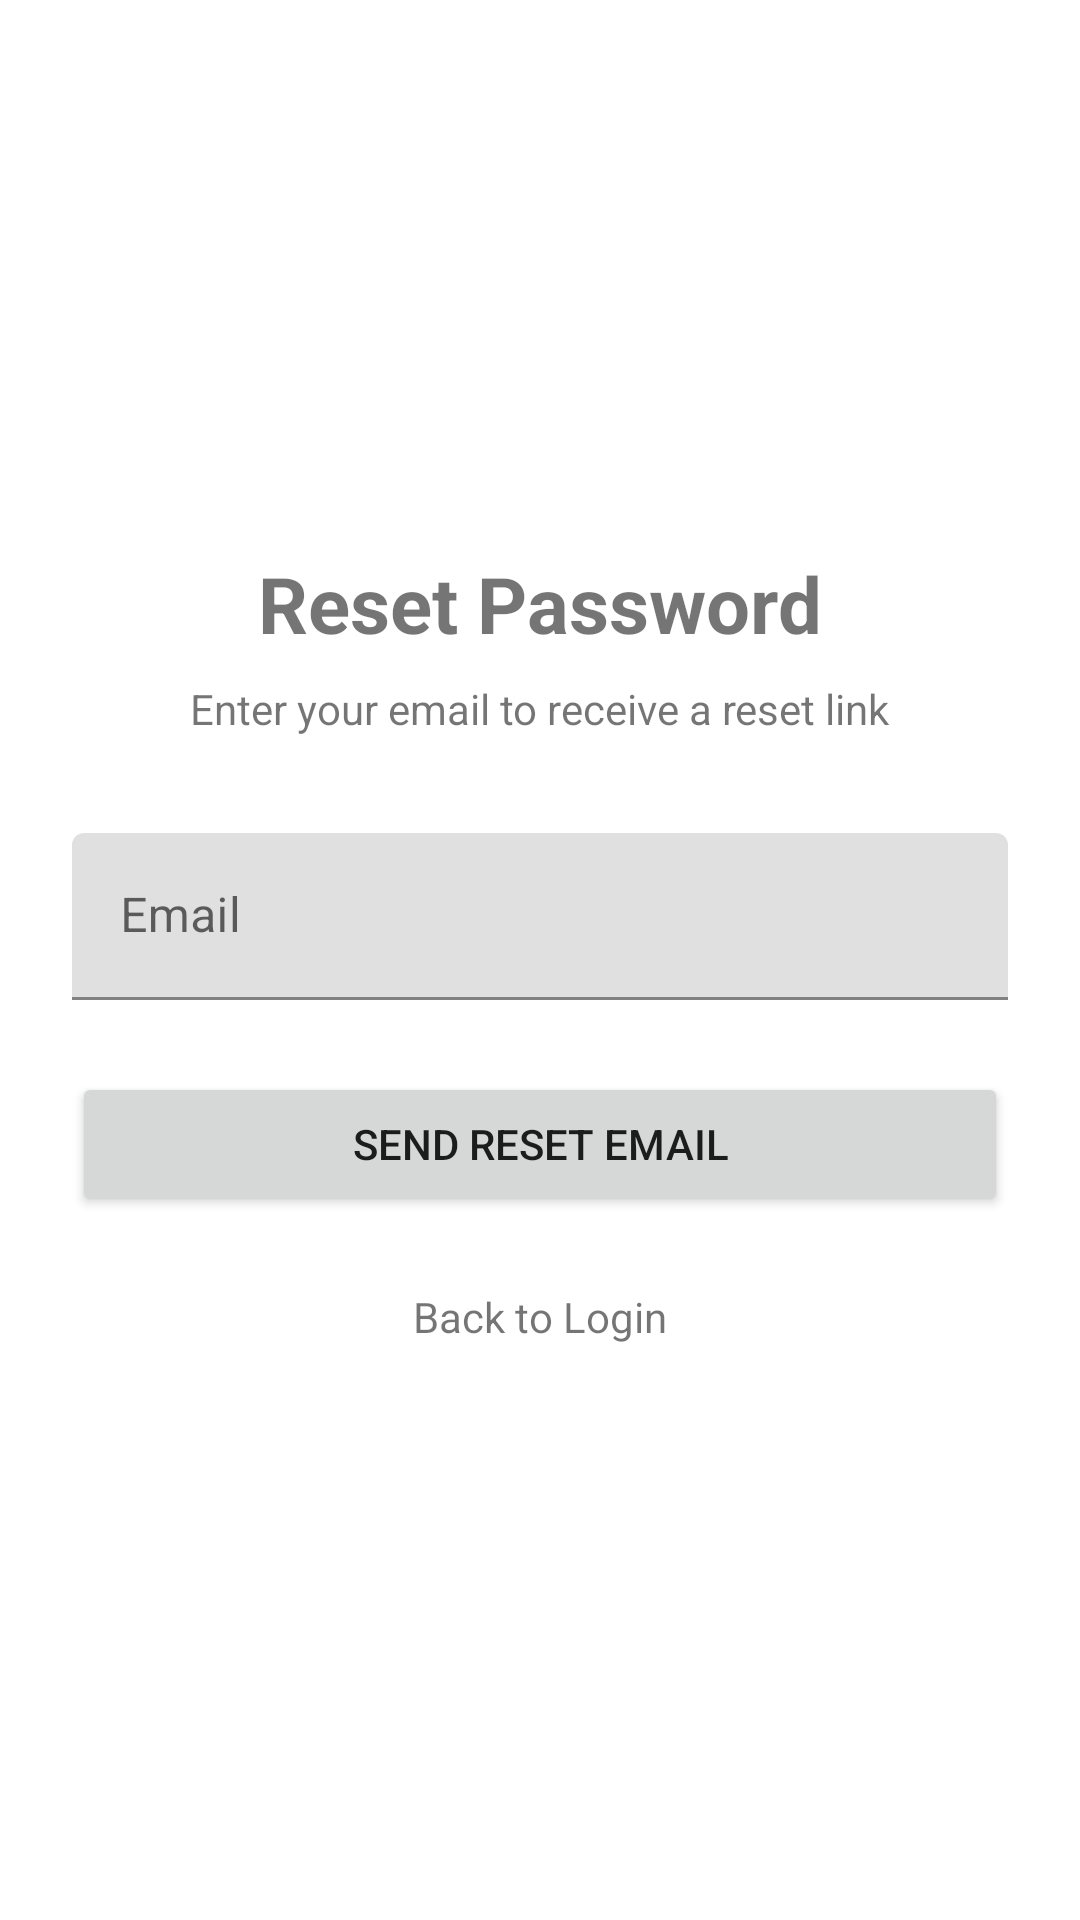

The Android layout XML behind this screen, and the referenced resources:
<!-- AndroidManifest.xml: application theme Theme.ArogyaSahayaLocal -->
<!-- res/layout/activity_forgot_password.xml -->
<?xml version="1.0" encoding="utf-8"?>
<LinearLayout xmlns:android="http://schemas.android.com/apk/res/android"
    android:layout_width="match_parent"
    android:layout_height="match_parent"
    android:orientation="vertical"
    android:padding="24dp"
    android:gravity="center_vertical">

    <TextView
        android:layout_width="wrap_content"
        android:layout_height="wrap_content"
        android:text="Reset Password"
        android:textSize="26sp"
        android:textStyle="bold"
        android:layout_gravity="center_horizontal"
        android:layout_marginBottom="8dp"/>

    <TextView
        android:layout_width="wrap_content"
        android:layout_height="wrap_content"
        android:text="Enter your email to receive a reset link"
        android:layout_gravity="center_horizontal"
        android:layout_marginBottom="32dp"/>

    <com.google.android.material.textfield.TextInputLayout
        android:layout_width="match_parent"
        android:layout_height="wrap_content"
        android:layout_marginBottom="24dp">
        <com.google.android.material.textfield.TextInputEditText
            android:id="@+id/etEmail"
            android:layout_width="match_parent"
            android:layout_height="wrap_content"
            android:hint="Email"
            android:inputType="textEmailAddress"/>
    </com.google.android.material.textfield.TextInputLayout>

    <Button
        android:id="@+id/btnResetPassword"
        android:layout_width="match_parent"
        android:layout_height="wrap_content"
        android:text="Send Reset Email"
        android:layout_marginBottom="16dp"/>

    <TextView
        android:id="@+id/tvBackToLogin"
        android:layout_width="wrap_content"
        android:layout_height="wrap_content"
        android:text="Back to Login"
        android:layout_gravity="center_horizontal"
        android:padding="8dp"/>

</LinearLayout>
<!-- resources referenced by this layout -->
<resources>
  <style name="Theme.ArogyaSahayaLocal" parent="Theme.MaterialComponents.DayNight.DarkActionBar">
          <item name="colorPrimary">@color/green_500</item>
          <item name="colorPrimaryVariant">@color/green_700</item>
          <item name="colorOnPrimary">@color/white</item>
          <item name="colorSecondary">@color/teal_200</item>
          <item name="colorSecondaryVariant">@color/teal_700</item>
          <item name="colorOnSecondary">@color/black</item>
          <item name="android:statusBarColor">?attr/colorPrimaryVariant</item>
      </style>
  <color name="green_500">#4CAF50</color>
  <color name="green_700">#388E3C</color>
  <color name="white">#FFFFFFFF</color>
  <color name="teal_200">#80CBC4</color>
  <color name="teal_700">#00796B</color>
  <color name="black">#FF000000</color>
</resources>
